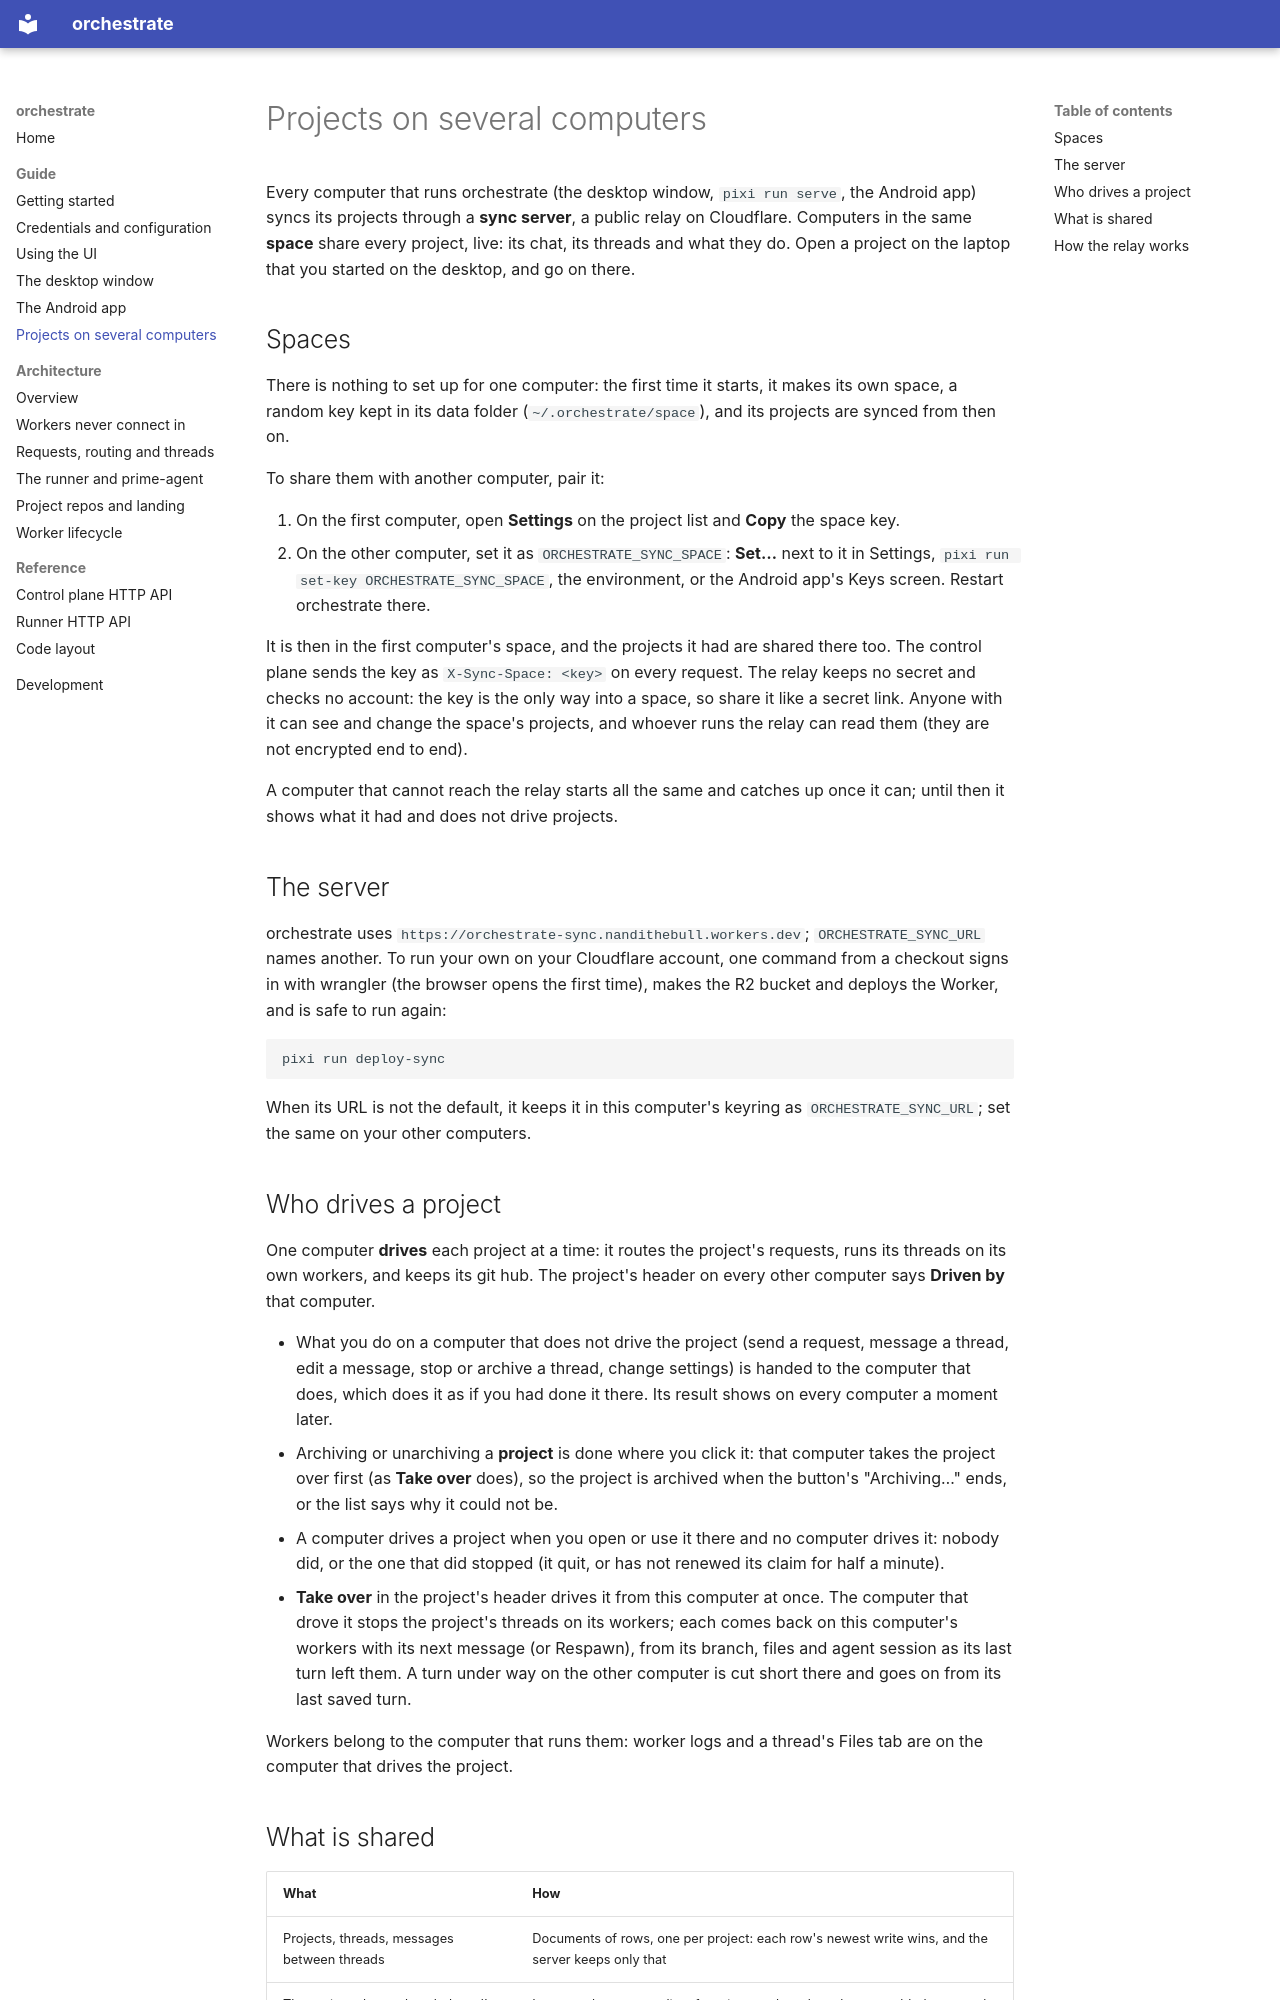

repository: nandi-conda/orchestrate · page: guide/sync/index.html · generator: mkdocs

# Projects on several computers

Every computer that runs orchestrate (the desktop window, `pixi run serve`, the
Android app) syncs its projects through a **sync server**, a public relay on
Cloudflare. Computers in the same **space** share every project, live: its
chat, its threads and what they do. Open a project on the laptop that you
started on the desktop, and go on there.

## Spaces

There is nothing to set up for one computer: the first time it starts, it makes
its own space, a random key kept in its data folder (`~/.orchestrate/space`),
and its projects are synced from then on.

To share them with another computer, pair it:

1. On the first computer, open **Settings** on the project list and **Copy** the
   space key.
2. On the other computer, set it as `ORCHESTRATE_SYNC_SPACE`: **Set…** next to it
   in Settings, `pixi run set-key ORCHESTRATE_SYNC_SPACE`, the environment, or the
   Android app's Keys screen. Restart orchestrate there.

It is then in the first computer's space, and the projects it had are shared
there too. The control plane sends the key as `X-Sync-Space: <key>` on every
request. The relay keeps no secret and checks no account: the key is the only
way into a space, so share it like a secret link. Anyone with it can see and
change the space's projects, and whoever runs the relay can read them (they are
not encrypted end to end).

A computer that cannot reach the relay starts all the same and catches up once
it can; until then it shows what it had and does not drive projects.

## The server

orchestrate uses `https://orchestrate-sync.nandithebull.workers.dev`;
`ORCHESTRATE_SYNC_URL` names another. To run your own on your Cloudflare account,
one command from a checkout signs in with wrangler (the browser opens the first
time), makes the R2 bucket and deploys the Worker, and is safe to run again:

```bash
pixi run deploy-sync
```

When its URL is not the default, it keeps it in this computer's keyring as
`ORCHESTRATE_SYNC_URL`; set the same on your other computers.

## Who drives a project

One computer **drives** each project at a time: it routes the project's
requests, runs its threads on its own workers, and keeps its git hub. The
project's header on every other computer says **Driven by** that computer.

- What you do on a computer that does not drive the project (send a request,
  message a thread, edit a message, stop or archive a thread, change settings)
  is handed to the computer that does, which does it as if you had done it
  there. Its result shows on every computer a moment later.
- Archiving or unarchiving a **project** is done where you click it: that
  computer takes the project over first (as **Take over** does), so the
  project is archived when the button's "Archiving…" ends, or the list says why
  it could not be.
- A computer drives a project when you open or use it there and no computer
  drives it: nobody did, or the one that did stopped (it quit, or has not
  renewed its claim for half a minute).
- **Take over** in the project's header drives it from this computer at once.
  The computer that drove it stops the project's threads on its workers; each
  comes back on this computer's workers with its next message (or Respawn), from
  its branch, files and agent session as its last turn left them. A turn under
  way on the other computer is cut short there and goes on from its last saved turn.

Workers belong to the computer that runs them: worker logs and a thread's
Files tab are on the computer that drives the project.
